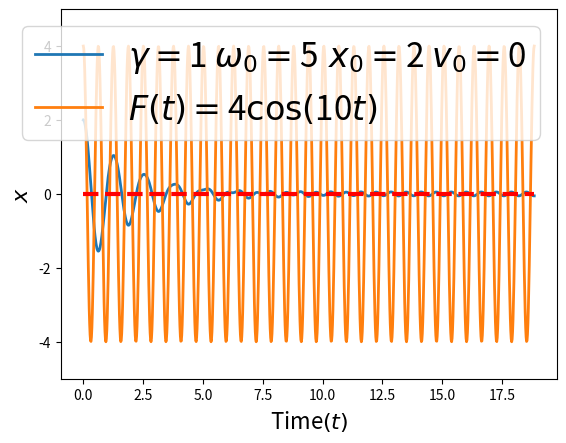

The script that saved this image:
import numpy as np
import matplotlib.pyplot as plt
from scipy.integrate import odeint

#number of simulation points
N = 1000

#damping
gamma = 1
#natural frequency
w_0 = 5
#Forced oscillator amplitude
F_0 = 4
#Forced oscillator frequency
w = 10
eps = 1e-8

T_max = 15*2*np.pi/w_0
t = np.linspace(0,T_max,N)
def F(t):
    return F_0 * np.cos(w * t) 
def dy_dt(y,t):
    return np.array([y[1]+eps,eps-1.0 * gamma*y[1] - w_0**2 * y[0] + F(t)])

#initial conditions
y0 = np.array([2,0])

result = odeint(dy_dt,y0,t)
plt.plot(t,result[:,0],label=r'$\gamma = $' + str(gamma) + ' $\omega_0 = $' + str(w_0) + '$\\ x_0 = $' + str(y0[0]) + ' $v_0 = $' + str(y0[1]),linewidth=2.0)
plt.plot(t,F(t),label=r'$F(t) = $' + str(F_0) + '$\cos($' + str(w) + '$t)$',linewidth=2.0)
plt.plot([0,T_max],[0,0],'r--',linewidth=3.0)
plt.xlabel(r'Time$(t)$',fontsize=16)
plt.ylabel(r'$x$',fontsize=16)
plt.legend(fontsize=24)
plt.ylim([-5,5])
plt.show()

